2-way image classification set "dataset" from GitHub (Dinesh1223-Kumar/phishing-detections-using-multimodal); label vocabulary: legitimate, phishing.

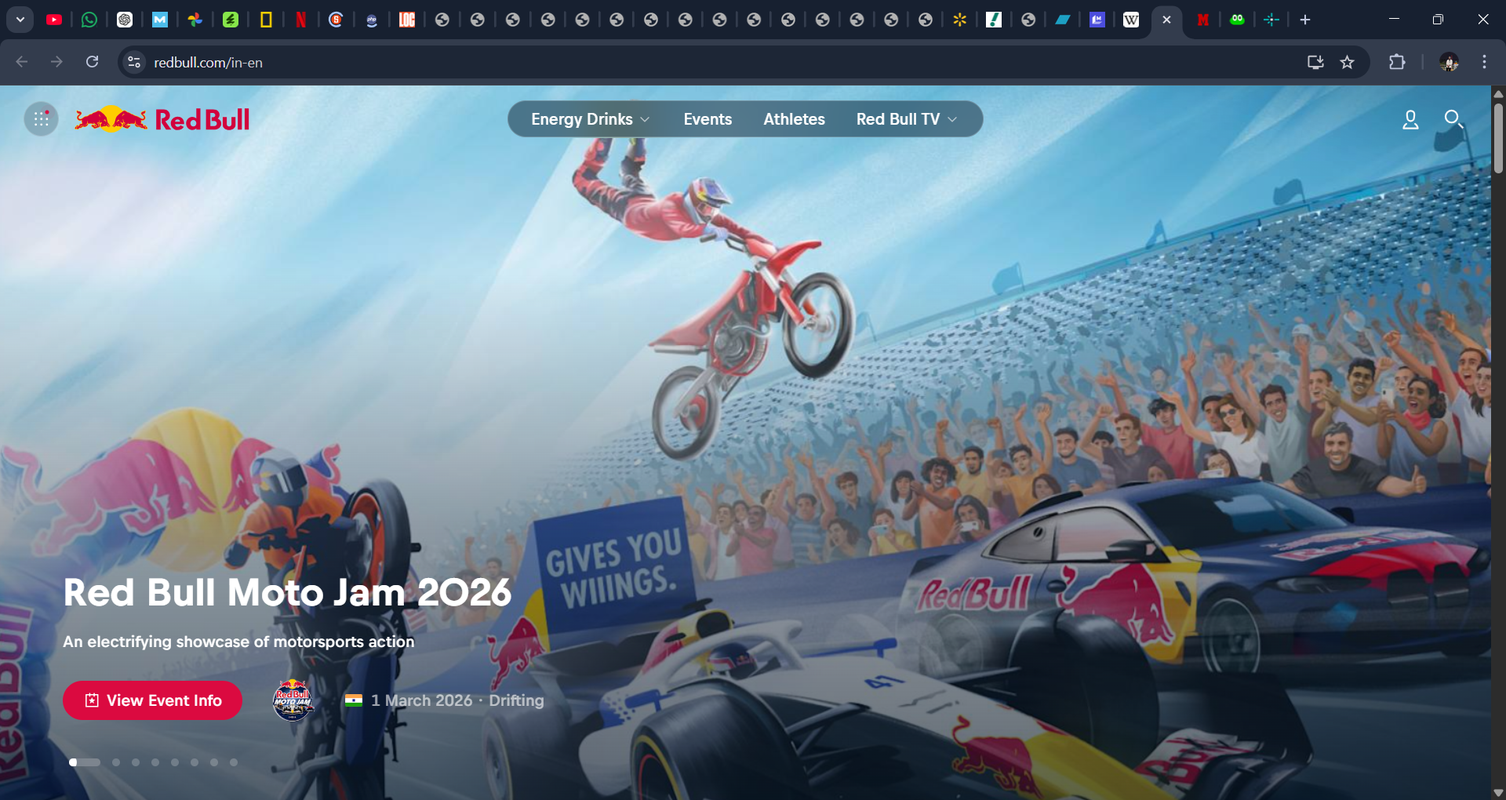
Label: legitimate

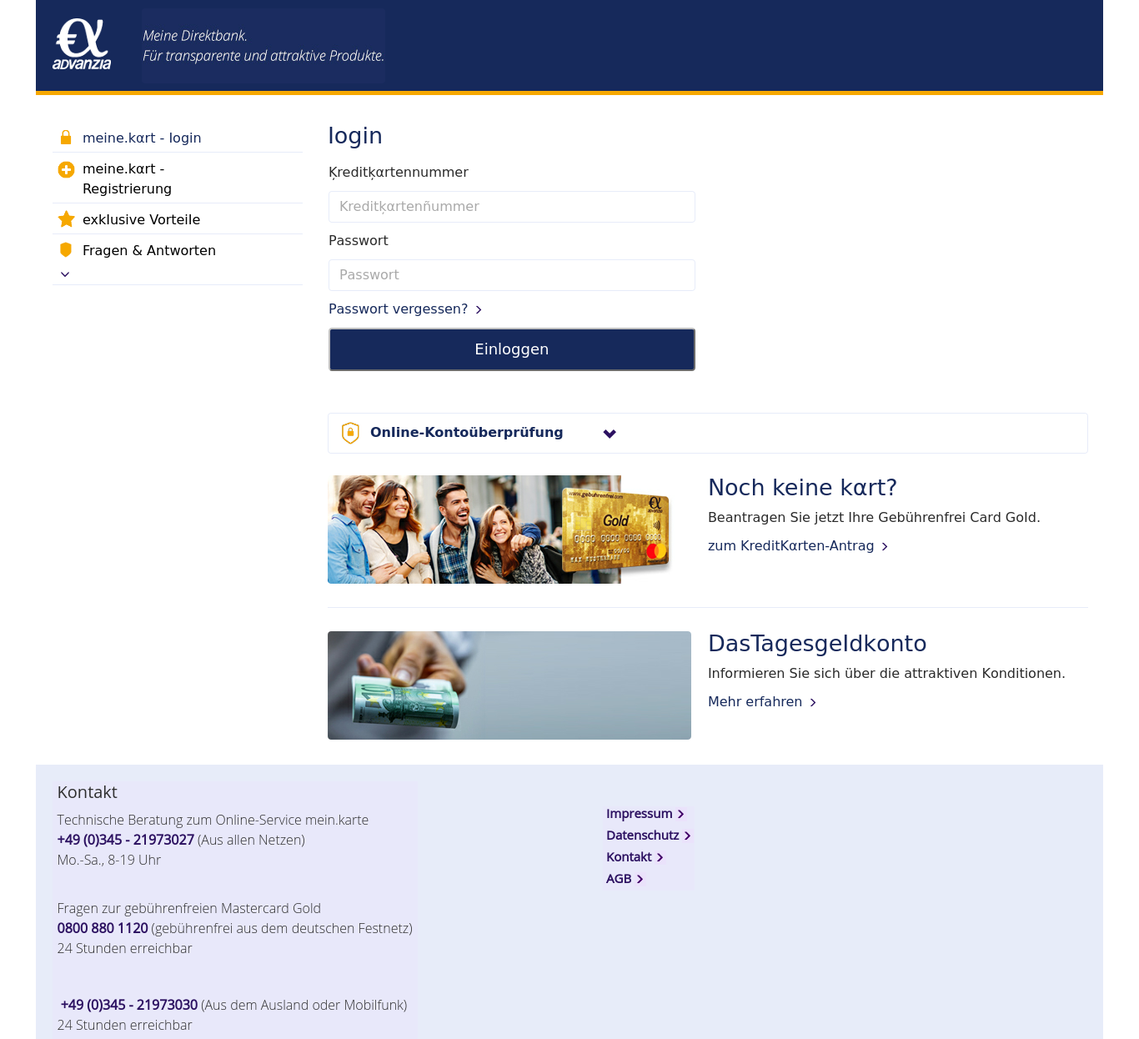
Label: phishing

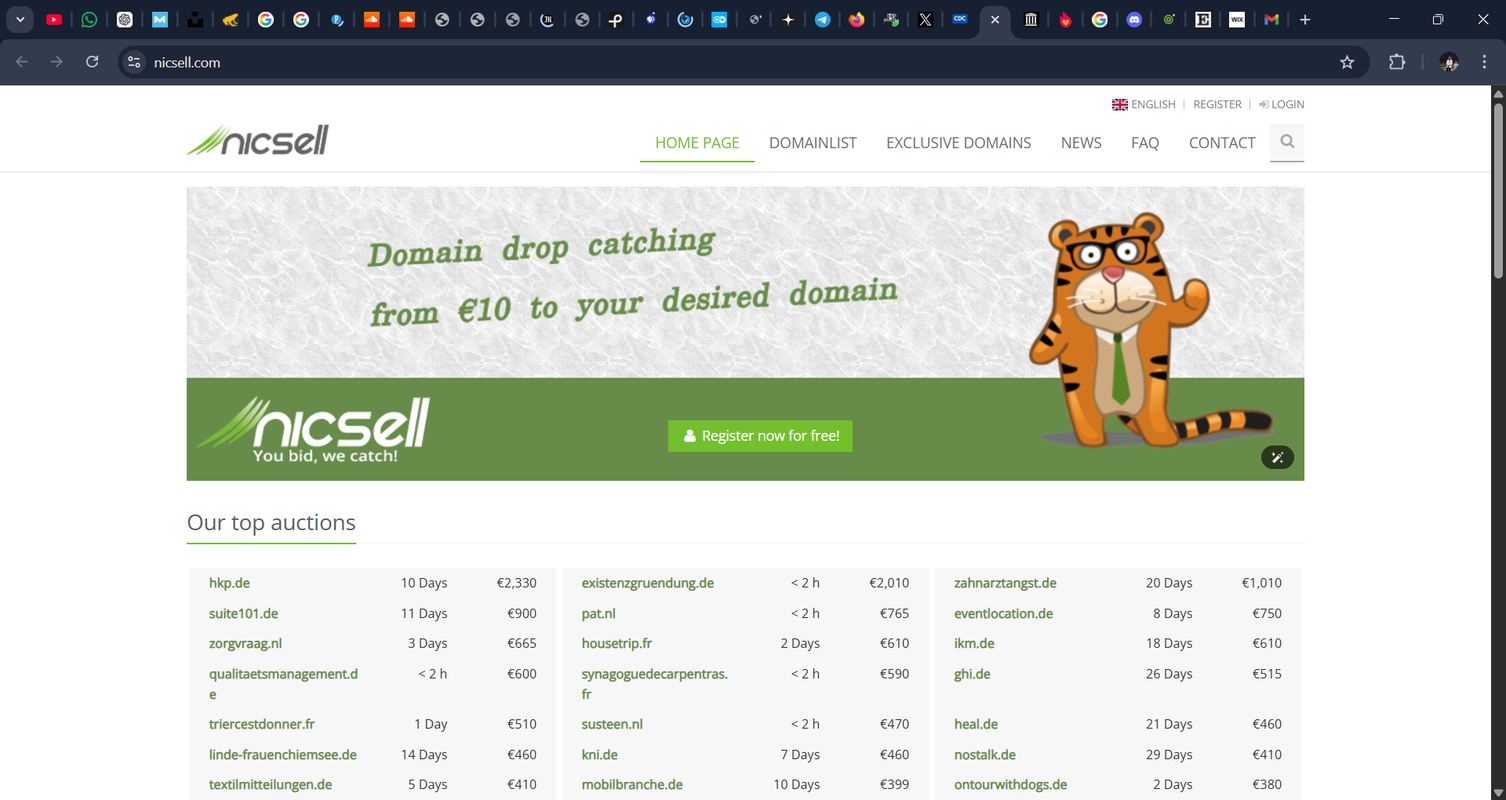
Label: legitimate

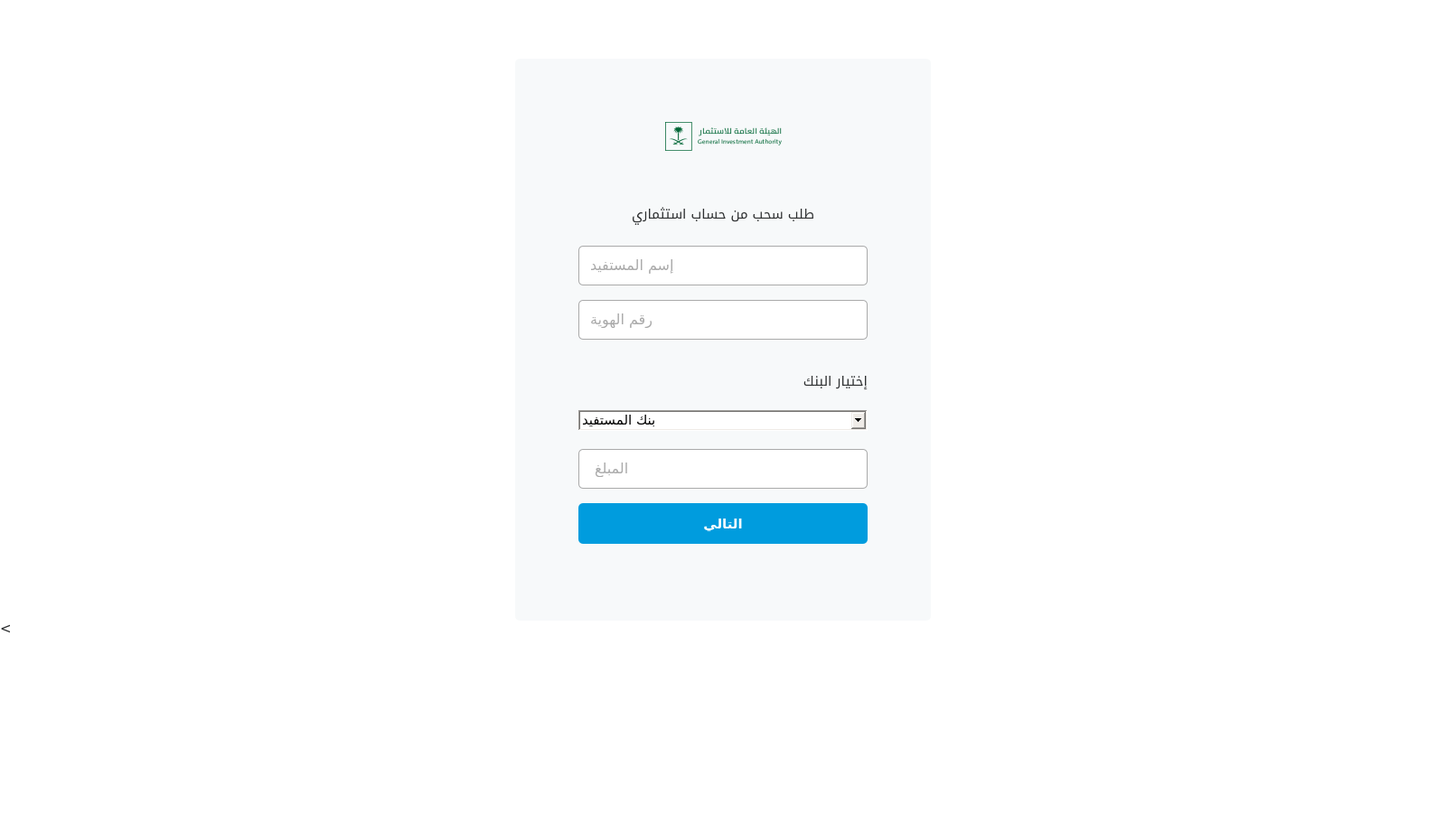
Label: phishing

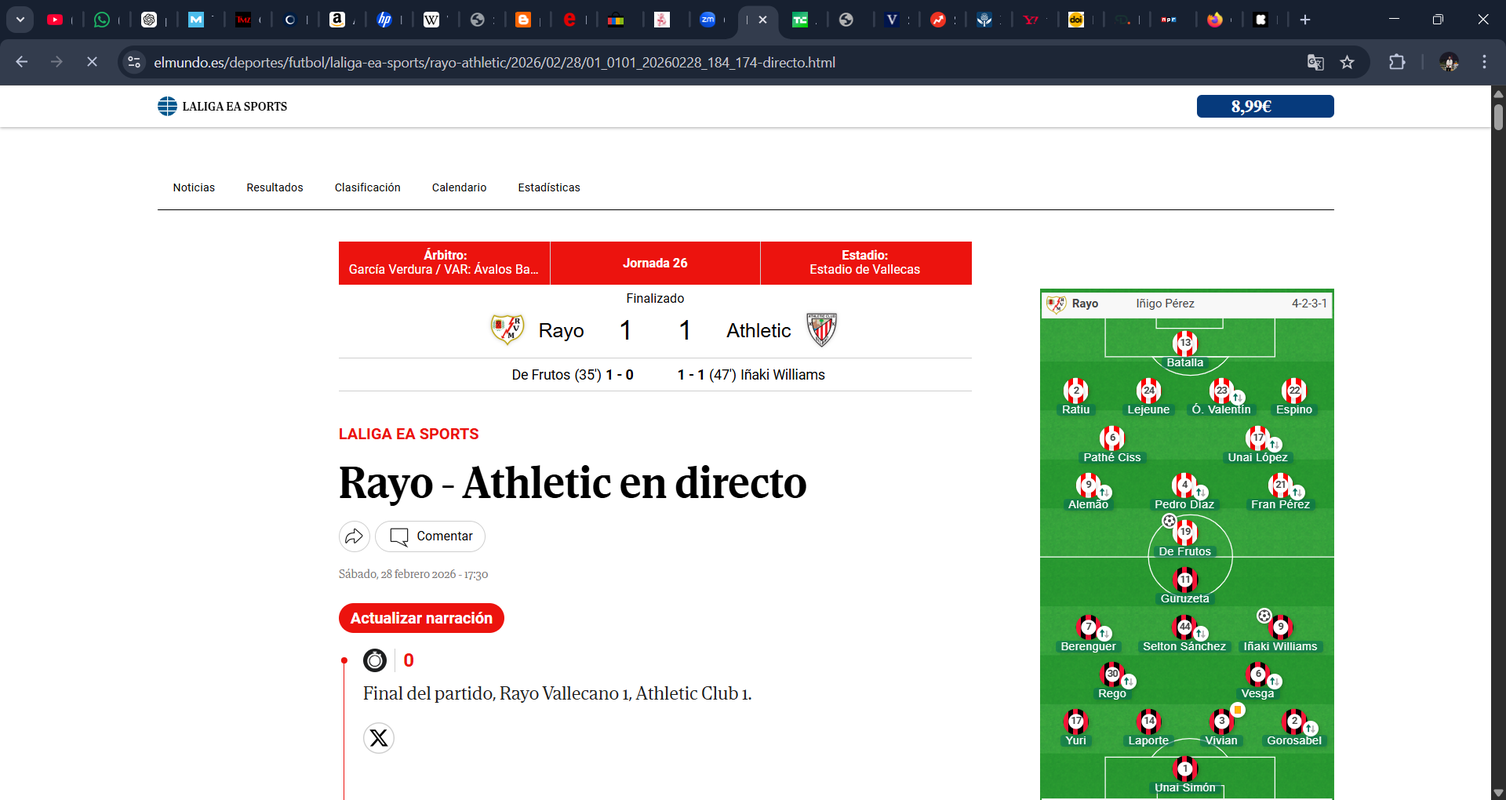
Label: legitimate

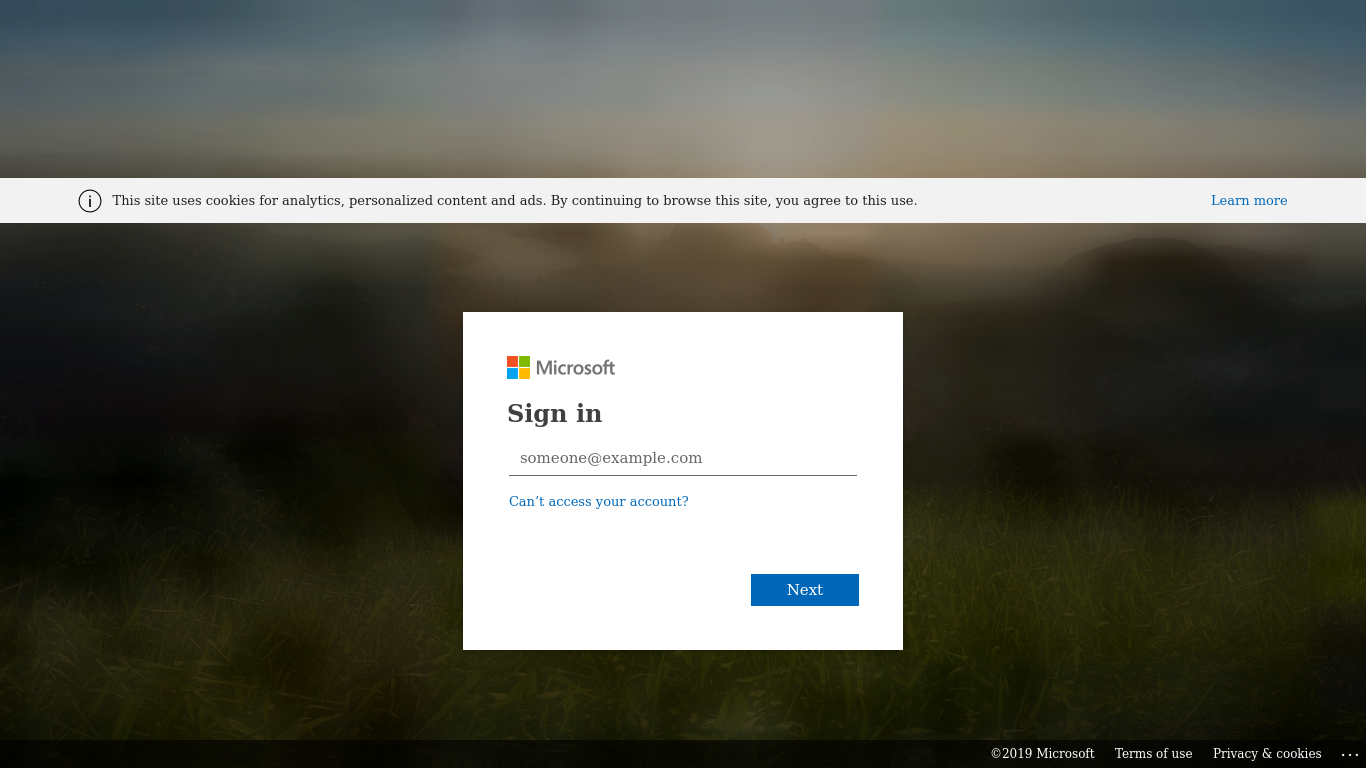
Label: phishing
